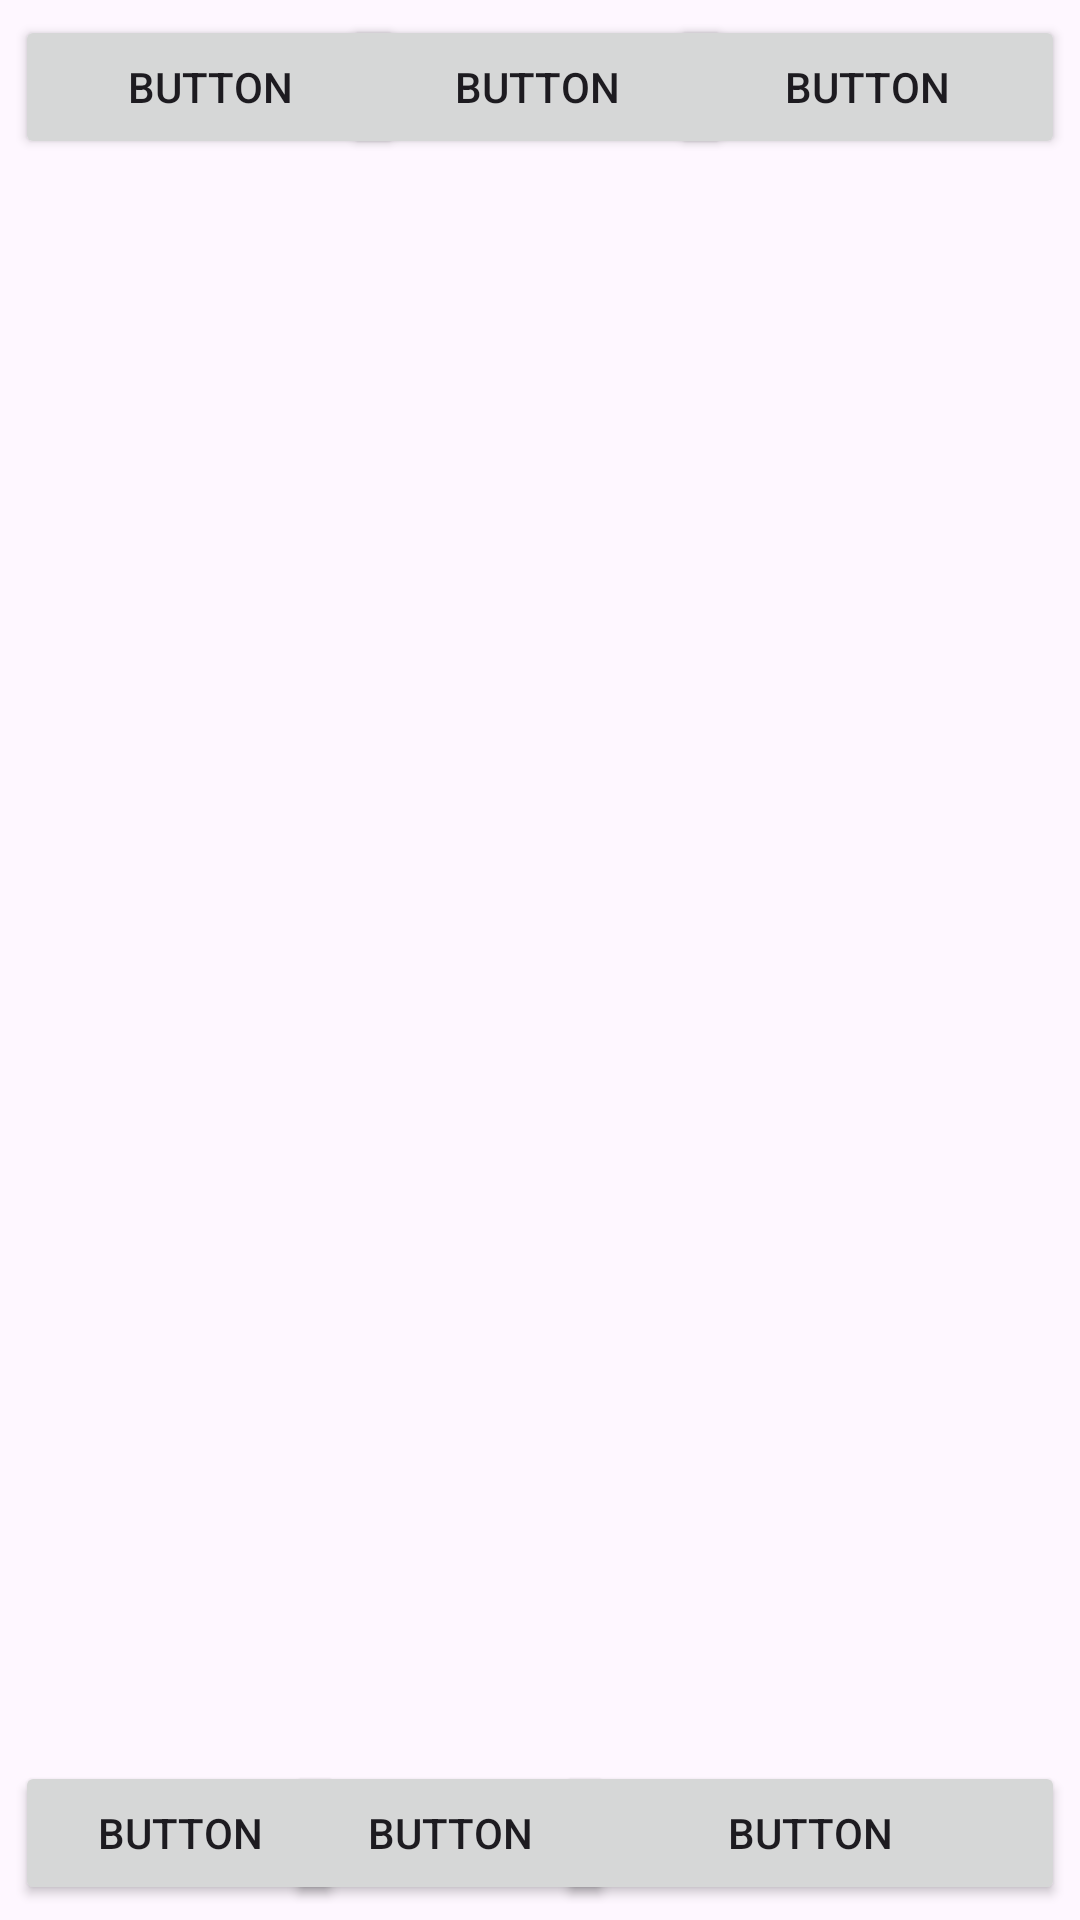

Android layout source for this screen:
<!-- AndroidManifest.xml: application theme Theme.Mobpril -->
<!-- res/layout/activity_third.xml -->
<?xml version="1.0" encoding="utf-8"?>
<androidx.constraintlayout.widget.ConstraintLayout xmlns:android="http://schemas.android.com/apk/res/android"
    xmlns:app="http://schemas.android.com/apk/res-auto"
    xmlns:tools="http://schemas.android.com/tools"
    android:layout_width="match_parent"
    android:layout_height="match_parent"
    tools:context=".third">

    <Button
        android:id="@+id/button6"
        android:layout_width="130dp"
        android:layout_height="wrap_content"
        android:layout_marginStart="5dp"
        android:layout_marginTop="5dp"
        android:text="@string/button_text2"
        app:layout_constraintStart_toStartOf="parent"
        app:layout_constraintTop_toTopOf="parent" />

    <Button
        android:id="@+id/button8"
        android:layout_width="130dp"
        android:layout_height="wrap_content"
        android:layout_marginStart="5dp"
        android:layout_marginTop="5dp"
        android:layout_marginEnd="5dp"
        android:text="@string/button_text2"
        app:layout_constraintEnd_toStartOf="@+id/button9"
        app:layout_constraintStart_toEndOf="@+id/button6"
        app:layout_constraintTop_toTopOf="parent" />

    <Button
        android:id="@+id/button9"
        android:layout_width="132dp"
        android:layout_height="wrap_content"
        android:layout_marginTop="5dp"
        android:layout_marginEnd="5dp"
        android:text="@string/button_text2"
        app:layout_constraintEnd_toEndOf="parent"
        app:layout_constraintTop_toTopOf="parent" />

    <Button
        android:id="@+id/button10"
        android:layout_width="120dp"
        android:layout_height="wrap_content"
        android:layout_marginStart="100dp"
        android:layout_marginTop="330dp"
        android:layout_marginEnd="2dp"
        android:layout_marginBottom="317dp"
        android:text="@string/button_text2"
        app:layout_constraintBottom_toTopOf="@+id/button13"
        app:layout_constraintEnd_toStartOf="@+id/button11"
        app:layout_constraintStart_toStartOf="parent"
        app:layout_constraintTop_toBottomOf="@+id/button6" />

    <Button
        android:id="@+id/button11"
        android:layout_width="120dp"
        android:layout_height="wrap_content"
        android:layout_marginStart="2dp"
        android:layout_marginTop="330dp"
        android:layout_marginEnd="100dp"
        android:layout_marginBottom="317dp"
        android:text="@string/button_text2"
        app:layout_constraintBottom_toTopOf="@+id/button14"
        app:layout_constraintEnd_toEndOf="parent"
        app:layout_constraintStart_toEndOf="@+id/button10"
        app:layout_constraintTop_toBottomOf="@+id/button8" />

    <Button
        android:id="@+id/button12"
        android:layout_width="110dp"
        android:layout_height="wrap_content"
        android:layout_marginStart="5dp"
        android:layout_marginBottom="5dp"
        android:text="@string/button_text2"
        app:layout_constraintBottom_toBottomOf="parent"
        app:layout_constraintStart_toStartOf="parent" />

    <Button
        android:id="@+id/button13"
        android:layout_width="110dp"
        android:layout_height="wrap_content"
        android:layout_marginStart="5dp"
        android:layout_marginEnd="5dp"
        android:layout_marginBottom="5dp"
        android:text="@string/button_text2"
        app:layout_constraintBottom_toBottomOf="parent"
        app:layout_constraintEnd_toStartOf="@+id/button14"
        app:layout_constraintStart_toEndOf="@+id/button12" />

    <Button
        android:id="@+id/button14"
        android:layout_width="170dp"
        android:layout_height="wrap_content"
        android:layout_marginEnd="5dp"
        android:layout_marginBottom="5dp"
        android:text="@string/button_text2"
        app:layout_constraintBottom_toBottomOf="parent"
        app:layout_constraintEnd_toEndOf="parent" />
</androidx.constraintlayout.widget.ConstraintLayout>
<!-- resources referenced by this layout -->
<resources>
  <string name="button_text2">button</string>
  <style name="Theme.Mobpril" parent="Base.Theme.Mobpril" />
  <style name="Base.Theme.Mobpril" parent="Theme.Material3.DayNight.NoActionBar">
          
          
      </style>
</resources>
